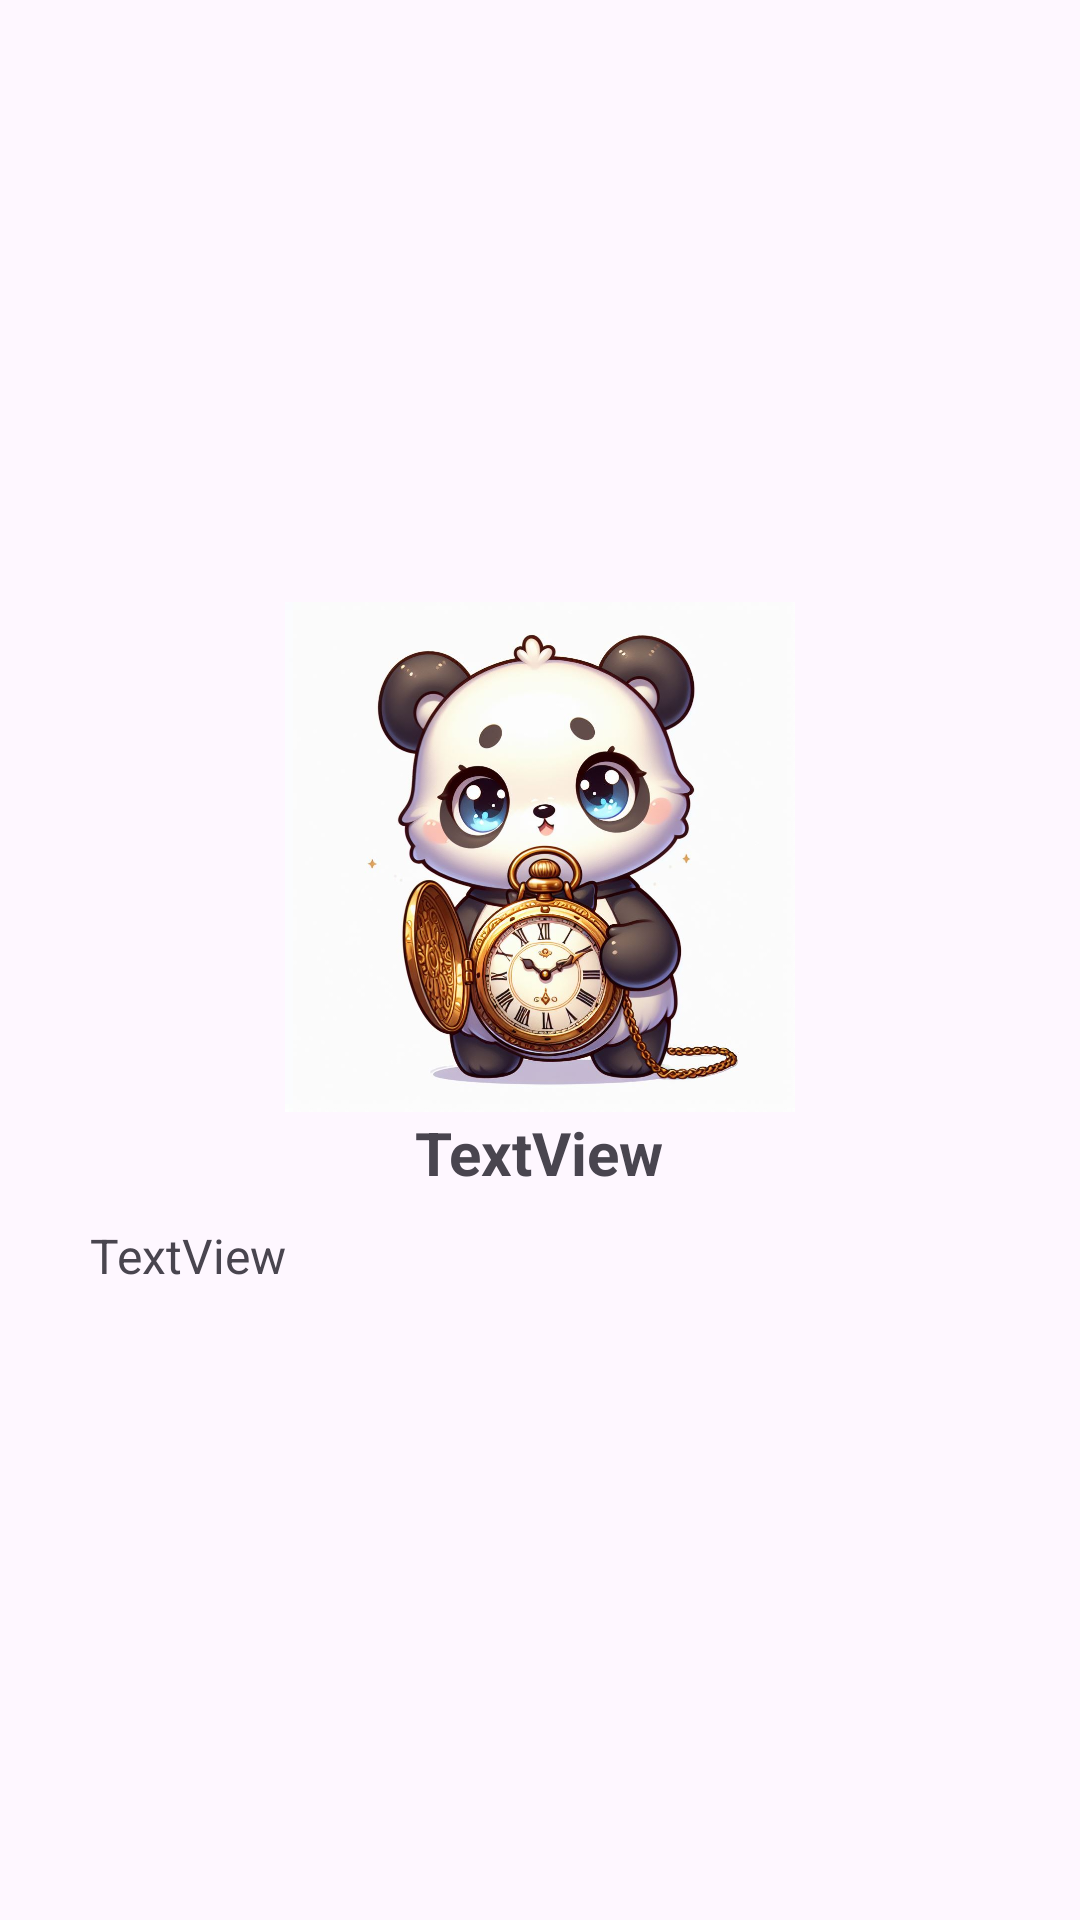

Produce the Android XML layout that renders to this screen, including the resource entries it uses.
<!-- AndroidManifest.xml: application theme Theme.SuperHatirlatici -->
<!-- res/layout/activity_alarm_on.xml -->
<?xml version="1.0" encoding="utf-8"?>
<androidx.constraintlayout.widget.ConstraintLayout xmlns:android="http://schemas.android.com/apk/res/android"
    xmlns:app="http://schemas.android.com/apk/res-auto"
    xmlns:tools="http://schemas.android.com/tools"
    android:layout_width="match_parent"
    android:layout_height="match_parent"
    tools:context="com.odev.activity.AlarmOnActivity">

    <LinearLayout
        android:layout_width="match_parent"
        android:layout_height="wrap_content"
        android:layout_marginStart="10dp"
        android:layout_marginEnd="10dp"
        android:gravity="center"
        android:orientation="vertical"
        android:padding="10dp"
        app:layout_constraintBottom_toBottomOf="parent"
        app:layout_constraintEnd_toEndOf="parent"
        app:layout_constraintStart_toStartOf="parent"
        app:layout_constraintTop_toTopOf="parent">

        <ImageView
            android:id="@+id/imageView3"
            android:layout_width="170dp"
            android:layout_height="170dp"
            app:srcCompat="@drawable/superhatirlaticimain" />

        <TextView
            android:id="@+id/showTimeTv"
            android:layout_width="wrap_content"
            android:layout_height="wrap_content"
            android:text="TextView"
            android:textSize="20sp"
            android:textStyle="bold" />

        <TextView
            android:id="@+id/noteTv"
            android:layout_width="match_parent"
            android:layout_height="wrap_content"
            android:padding="10dp"
            android:text="TextView"
            android:textSize="16sp" />
    </LinearLayout>
</androidx.constraintlayout.widget.ConstraintLayout>
<!-- resources referenced by this layout -->
<resources>
  <!-- drawable superhatirlaticimain: jpg bitmap (drawable, 118865 bytes) -->
  <style name="Theme.SuperHatirlatici" parent="Base.Theme.SuperHatirlatici" />
  <style name="Base.Theme.SuperHatirlatici" parent="Theme.Material3.DayNight.NoActionBar">
          
          
      </style>
</resources>
